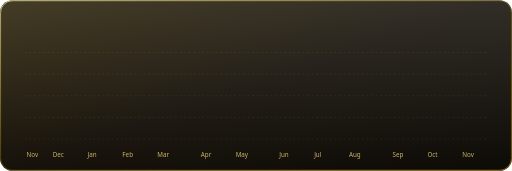
t = 0.00 s
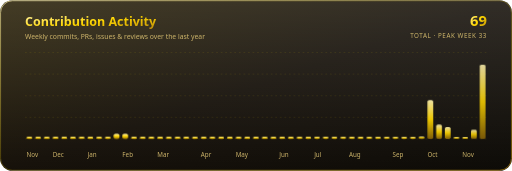
t = 1.24 s
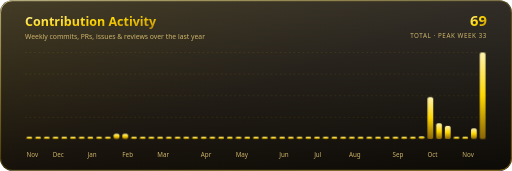
t = 2.25 s
t = 3.75 s: frame unchanged from t = 2.25 s, image omitted
t = 4.50 s: frame unchanged from t = 2.25 s, image omitted
t = 6.00 s: frame unchanged from t = 2.25 s, image omitted

The animated SVG that drew these frames (rendered in a browser with its animation timeline set to each time). Animation: 2 SMIL elements (animate=2), 2 CSS @keyframes rules; one cycle of 6.00 s, repeats indefinitely.

<svg xmlns="http://www.w3.org/2000/svg" width="900" height="300" viewBox="0 0 900 300">
<defs>
<linearGradient id="neon" x1="0" y1="0" x2="1" y2="1">
  <stop offset="0" stop-color="#FFF3B0"/><stop offset=".5" stop-color="#FFD700"/><stop offset="1" stop-color="#B8860B"/>
</linearGradient>
<linearGradient id="neonV" x1="0" y1="0" x2="0" y2="1">
  <stop offset="0" stop-color="#FFF3B0"/><stop offset=".5" stop-color="#FFD700"/><stop offset="1" stop-color="#8A6508"/>
</linearGradient>
<linearGradient id="bg" x1="0" y1="0" x2="1" y2="1">
  <stop offset="0" stop-color="#2b2208"/><stop offset=".5" stop-color="#16110a"/><stop offset="1" stop-color="#0d0b07"/>
</linearGradient>
<linearGradient id="sheen" x1="0" y1="0" x2="0" y2="1">
  <stop offset="0" stop-color="#fff" stop-opacity=".12"/><stop offset="1" stop-color="#fff" stop-opacity="0"/>
</linearGradient>
<linearGradient id="edge" x1="0" y1="0" x2="1" y2="1">
  <stop offset="0" stop-color="#FFF3B0" stop-opacity=".75"/><stop offset=".5" stop-color="#FFD700" stop-opacity=".25"/>
  <stop offset="1" stop-color="#B8860B" stop-opacity=".75"/>
</linearGradient>
<linearGradient id="shimmer" gradientUnits="userSpaceOnUse" x1="-300" y1="0" x2="0" y2="0">
  <stop offset="0" stop-color="#FFF3B0"/><stop offset=".5" stop-color="#FFFFFF"/><stop offset="1" stop-color="#B8860B"/>
  <animate attributeName="x1" values="-300;700;-300" dur="6s" repeatCount="indefinite"/>
  <animate attributeName="x2" values="0;1000;0" dur="6s" repeatCount="indefinite"/>
</linearGradient>
<filter id="glow" x="-30%" y="-30%" width="160%" height="160%">
  <feGaussianBlur stdDeviation="5" result="b"/><feMerge><feMergeNode in="b"/><feMergeNode in="SourceGraphic"/></feMerge>
</filter>
<style>
    text{font-family:'Segoe UI',Helvetica,Arial,sans-serif;}
    @keyframes grow{from{transform:scaleY(0);opacity:0}to{transform:scaleY(1);opacity:1}}
    @keyframes fade{from{opacity:0}to{opacity:1}}
    .b{transform-box:fill-box;transform-origin:bottom;animation:grow .9s cubic-bezier(.2,.8,.2,1) both}
    .f{animation:fade 1.2s ease-out both}
    </style></defs>
<rect width="900" height="300" rx="22" fill="url(#bg)"/><rect width="900" height="300" rx="22" fill="url(#sheen)"/><rect x="1" y="1" width="898" height="298" rx="21" fill="none" stroke="url(#edge)" stroke-width="1.5"/>
<text class="f" x="44" y="46" font-size="22" font-weight="700" fill="url(#neon)">Contribution Activity</text>
<text class="f" x="44" y="68" font-size="12" fill="#CDB46A">Weekly commits, PRs, issues &amp; reviews over the last year</text>
<text class="f" x="856" y="46" text-anchor="end" font-size="26" font-weight="800" fill="url(#neon)">69</text>
<text class="f" x="856" y="66" text-anchor="end" font-size="11" fill="#CDB46A" letter-spacing="1">TOTAL · PEAK WEEK 33</text>
<line x1="44" x2="856" y1="92.0" y2="92.0" stroke="#FFD700" stroke-opacity=".15" stroke-dasharray="3 5"/><line x1="44" x2="856" y1="130.0" y2="130.0" stroke="#FFD700" stroke-opacity=".15" stroke-dasharray="3 5"/><line x1="44" x2="856" y1="168.0" y2="168.0" stroke="#FFD700" stroke-opacity=".15" stroke-dasharray="3 5"/><line x1="44" x2="856" y1="206.0" y2="206.0" stroke="#FFD700" stroke-opacity=".15" stroke-dasharray="3 5"/><line x1="44" x2="856" y1="244.0" y2="244.0" stroke="#FFD700" stroke-opacity=".15" stroke-dasharray="3 5"/><rect class="b" style="animation-delay:0.000s" x="46.6" y="240.0" width="10.1" height="4.0" rx="3.0" fill="url(#neonV)" opacity="0.25"><title>0 contributions</title></rect><rect class="b" style="animation-delay:0.018s" x="61.9" y="240.0" width="10.1" height="4.0" rx="3.0" fill="url(#neonV)" opacity="0.25"><title>0 contributions</title></rect><rect class="b" style="animation-delay:0.036s" x="77.2" y="240.0" width="10.1" height="4.0" rx="3.0" fill="url(#neonV)" opacity="0.25"><title>0 contributions</title></rect><rect class="b" style="animation-delay:0.054s" x="92.6" y="240.0" width="10.1" height="4.0" rx="3.0" fill="url(#neonV)" opacity="0.25"><title>0 contributions</title></rect><rect class="b" style="animation-delay:0.072s" x="107.9" y="240.0" width="10.1" height="4.0" rx="3.0" fill="url(#neonV)" opacity="0.25"><title>0 contributions</title></rect><rect class="b" style="animation-delay:0.090s" x="123.2" y="240.0" width="10.1" height="4.0" rx="3.0" fill="url(#neonV)" opacity="0.25"><title>0 contributions</title></rect><rect class="b" style="animation-delay:0.108s" x="138.5" y="240.0" width="10.1" height="4.0" rx="3.0" fill="url(#neonV)" opacity="0.25"><title>0 contributions</title></rect><rect class="b" style="animation-delay:0.126s" x="153.8" y="240.0" width="10.1" height="4.0" rx="3.0" fill="url(#neonV)" opacity="0.25"><title>0 contributions</title></rect><rect class="b" style="animation-delay:0.144s" x="169.2" y="240.0" width="10.1" height="4.0" rx="3.0" fill="url(#neonV)" opacity="0.25"><title>0 contributions</title></rect><rect class="b" style="animation-delay:0.162s" x="184.5" y="240.0" width="10.1" height="4.0" rx="3.0" fill="url(#neonV)" opacity="0.25"><title>0 contributions</title></rect><rect class="b" style="animation-delay:0.180s" x="199.8" y="234.8" width="10.1" height="9.2" rx="3.0" fill="url(#neonV)" opacity="1"><title>2 contributions</title></rect><rect class="b" style="animation-delay:0.198s" x="215.1" y="234.8" width="10.1" height="9.2" rx="3.0" fill="url(#neonV)" opacity="1"><title>2 contributions</title></rect><rect class="b" style="animation-delay:0.216s" x="230.5" y="240.0" width="10.1" height="4.0" rx="3.0" fill="url(#neonV)" opacity="0.25"><title>0 contributions</title></rect><rect class="b" style="animation-delay:0.234s" x="245.8" y="240.0" width="10.1" height="4.0" rx="3.0" fill="url(#neonV)" opacity="0.25"><title>0 contributions</title></rect><rect class="b" style="animation-delay:0.252s" x="261.1" y="240.0" width="10.1" height="4.0" rx="3.0" fill="url(#neonV)" opacity="0.25"><title>0 contributions</title></rect><rect class="b" style="animation-delay:0.270s" x="276.4" y="240.0" width="10.1" height="4.0" rx="3.0" fill="url(#neonV)" opacity="0.25"><title>0 contributions</title></rect><rect class="b" style="animation-delay:0.288s" x="291.7" y="240.0" width="10.1" height="4.0" rx="3.0" fill="url(#neonV)" opacity="0.25"><title>0 contributions</title></rect><rect class="b" style="animation-delay:0.306s" x="307.1" y="240.0" width="10.1" height="4.0" rx="3.0" fill="url(#neonV)" opacity="0.25"><title>0 contributions</title></rect><rect class="b" style="animation-delay:0.324s" x="322.4" y="240.0" width="10.1" height="4.0" rx="3.0" fill="url(#neonV)" opacity="0.25"><title>0 contributions</title></rect><rect class="b" style="animation-delay:0.342s" x="337.7" y="240.0" width="10.1" height="4.0" rx="3.0" fill="url(#neonV)" opacity="0.25"><title>0 contributions</title></rect><rect class="b" style="animation-delay:0.360s" x="353.0" y="240.0" width="10.1" height="4.0" rx="3.0" fill="url(#neonV)" opacity="0.25"><title>0 contributions</title></rect><rect class="b" style="animation-delay:0.378s" x="368.3" y="240.0" width="10.1" height="4.0" rx="3.0" fill="url(#neonV)" opacity="0.25"><title>0 contributions</title></rect><rect class="b" style="animation-delay:0.396s" x="383.7" y="240.0" width="10.1" height="4.0" rx="3.0" fill="url(#neonV)" opacity="0.25"><title>0 contributions</title></rect><rect class="b" style="animation-delay:0.414s" x="399.0" y="240.0" width="10.1" height="4.0" rx="3.0" fill="url(#neonV)" opacity="0.25"><title>0 contributions</title></rect><rect class="b" style="animation-delay:0.432s" x="414.3" y="240.0" width="10.1" height="4.0" rx="3.0" fill="url(#neonV)" opacity="0.25"><title>0 contributions</title></rect><rect class="b" style="animation-delay:0.450s" x="429.6" y="240.0" width="10.1" height="4.0" rx="3.0" fill="url(#neonV)" opacity="0.25"><title>0 contributions</title></rect><rect class="b" style="animation-delay:0.468s" x="444.9" y="240.0" width="10.1" height="4.0" rx="3.0" fill="url(#neonV)" opacity="0.25"><title>0 contributions</title></rect><rect class="b" style="animation-delay:0.486s" x="460.3" y="240.0" width="10.1" height="4.0" rx="3.0" fill="url(#neonV)" opacity="0.25"><title>0 contributions</title></rect><rect class="b" style="animation-delay:0.504s" x="475.6" y="240.0" width="10.1" height="4.0" rx="3.0" fill="url(#neonV)" opacity="0.25"><title>0 contributions</title></rect><rect class="b" style="animation-delay:0.522s" x="490.9" y="240.0" width="10.1" height="4.0" rx="3.0" fill="url(#neonV)" opacity="0.25"><title>0 contributions</title></rect><rect class="b" style="animation-delay:0.540s" x="506.2" y="240.0" width="10.1" height="4.0" rx="3.0" fill="url(#neonV)" opacity="0.25"><title>0 contributions</title></rect><rect class="b" style="animation-delay:0.558s" x="521.5" y="240.0" width="10.1" height="4.0" rx="3.0" fill="url(#neonV)" opacity="0.25"><title>0 contributions</title></rect><rect class="b" style="animation-delay:0.576s" x="536.9" y="240.0" width="10.1" height="4.0" rx="3.0" fill="url(#neonV)" opacity="0.25"><title>0 contributions</title></rect><rect class="b" style="animation-delay:0.594s" x="552.2" y="240.0" width="10.1" height="4.0" rx="3.0" fill="url(#neonV)" opacity="0.25"><title>0 contributions</title></rect><rect class="b" style="animation-delay:0.612s" x="567.5" y="240.0" width="10.1" height="4.0" rx="3.0" fill="url(#neonV)" opacity="0.25"><title>0 contributions</title></rect><rect class="b" style="animation-delay:0.630s" x="582.8" y="240.0" width="10.1" height="4.0" rx="3.0" fill="url(#neonV)" opacity="0.25"><title>0 contributions</title></rect><rect class="b" style="animation-delay:0.648s" x="598.2" y="240.0" width="10.1" height="4.0" rx="3.0" fill="url(#neonV)" opacity="0.25"><title>0 contributions</title></rect><rect class="b" style="animation-delay:0.666s" x="613.5" y="240.0" width="10.1" height="4.0" rx="3.0" fill="url(#neonV)" opacity="0.25"><title>0 contributions</title></rect><rect class="b" style="animation-delay:0.684s" x="628.8" y="240.0" width="10.1" height="4.0" rx="3.0" fill="url(#neonV)" opacity="0.25"><title>0 contributions</title></rect><rect class="b" style="animation-delay:0.702s" x="644.1" y="240.0" width="10.1" height="4.0" rx="3.0" fill="url(#neonV)" opacity="0.25"><title>0 contributions</title></rect><rect class="b" style="animation-delay:0.720s" x="659.4" y="240.0" width="10.1" height="4.0" rx="3.0" fill="url(#neonV)" opacity="0.25"><title>0 contributions</title></rect><rect class="b" style="animation-delay:0.738s" x="674.8" y="240.0" width="10.1" height="4.0" rx="3.0" fill="url(#neonV)" opacity="0.25"><title>0 contributions</title></rect><rect class="b" style="animation-delay:0.756s" x="690.1" y="240.0" width="10.1" height="4.0" rx="3.0" fill="url(#neonV)" opacity="0.25"><title>0 contributions</title></rect><rect class="b" style="animation-delay:0.774s" x="705.4" y="240.0" width="10.1" height="4.0" rx="3.0" fill="url(#neonV)" opacity="0.25"><title>0 contributions</title></rect><rect class="b" style="animation-delay:0.792s" x="720.7" y="240.0" width="10.1" height="4.0" rx="3.0" fill="url(#neonV)" opacity="0.25"><title>0 contributions</title></rect><rect class="b" style="animation-delay:0.810s" x="736.0" y="239.4" width="10.1" height="4.6" rx="3.0" fill="url(#neonV)" opacity="1"><title>1 contributions</title></rect><rect class="b" style="animation-delay:0.828s" x="751.4" y="170.3" width="10.1" height="73.7" rx="3.0" fill="url(#neonV)" opacity="1"><title>16 contributions</title></rect><rect class="b" style="animation-delay:0.846s" x="766.7" y="216.4" width="10.1" height="27.6" rx="3.0" fill="url(#neonV)" opacity="1"><title>6 contributions</title></rect><rect class="b" style="animation-delay:0.864s" x="782.0" y="221.0" width="10.1" height="23.0" rx="3.0" fill="url(#neonV)" opacity="1"><title>5 contributions</title></rect><rect class="b" style="animation-delay:0.882s" x="797.3" y="240.0" width="10.1" height="4.0" rx="3.0" fill="url(#neonV)" opacity="0.25"><title>0 contributions</title></rect><rect class="b" style="animation-delay:0.900s" x="812.6" y="240.0" width="10.1" height="4.0" rx="3.0" fill="url(#neonV)" opacity="0.25"><title>0 contributions</title></rect><rect class="b" style="animation-delay:0.918s" x="828.0" y="225.6" width="10.1" height="18.4" rx="3.0" fill="url(#neonV)" opacity="1"><title>4 contributions</title></rect><rect class="b" style="animation-delay:0.936s" x="843.3" y="92.0" width="10.1" height="152.0" rx="3.0" fill="url(#neonV)" opacity="1"><title>33 contributions</title></rect><text x="46.6" y="276" font-size="11" fill="#CDB46A">Nov</text><text x="92.6" y="276" font-size="11" fill="#CDB46A">Dec</text><text x="153.8" y="276" font-size="11" fill="#CDB46A">Jan</text><text x="215.1" y="276" font-size="11" fill="#CDB46A">Feb</text><text x="276.4" y="276" font-size="11" fill="#CDB46A">Mar</text><text x="353.0" y="276" font-size="11" fill="#CDB46A">Apr</text><text x="414.3" y="276" font-size="11" fill="#CDB46A">May</text><text x="490.9" y="276" font-size="11" fill="#CDB46A">Jun</text><text x="552.2" y="276" font-size="11" fill="#CDB46A">Jul</text><text x="613.5" y="276" font-size="11" fill="#CDB46A">Aug</text><text x="690.1" y="276" font-size="11" fill="#CDB46A">Sep</text><text x="751.4" y="276" font-size="11" fill="#CDB46A">Oct</text><text x="812.6" y="276" font-size="11" fill="#CDB46A">Nov</text>
</svg>
